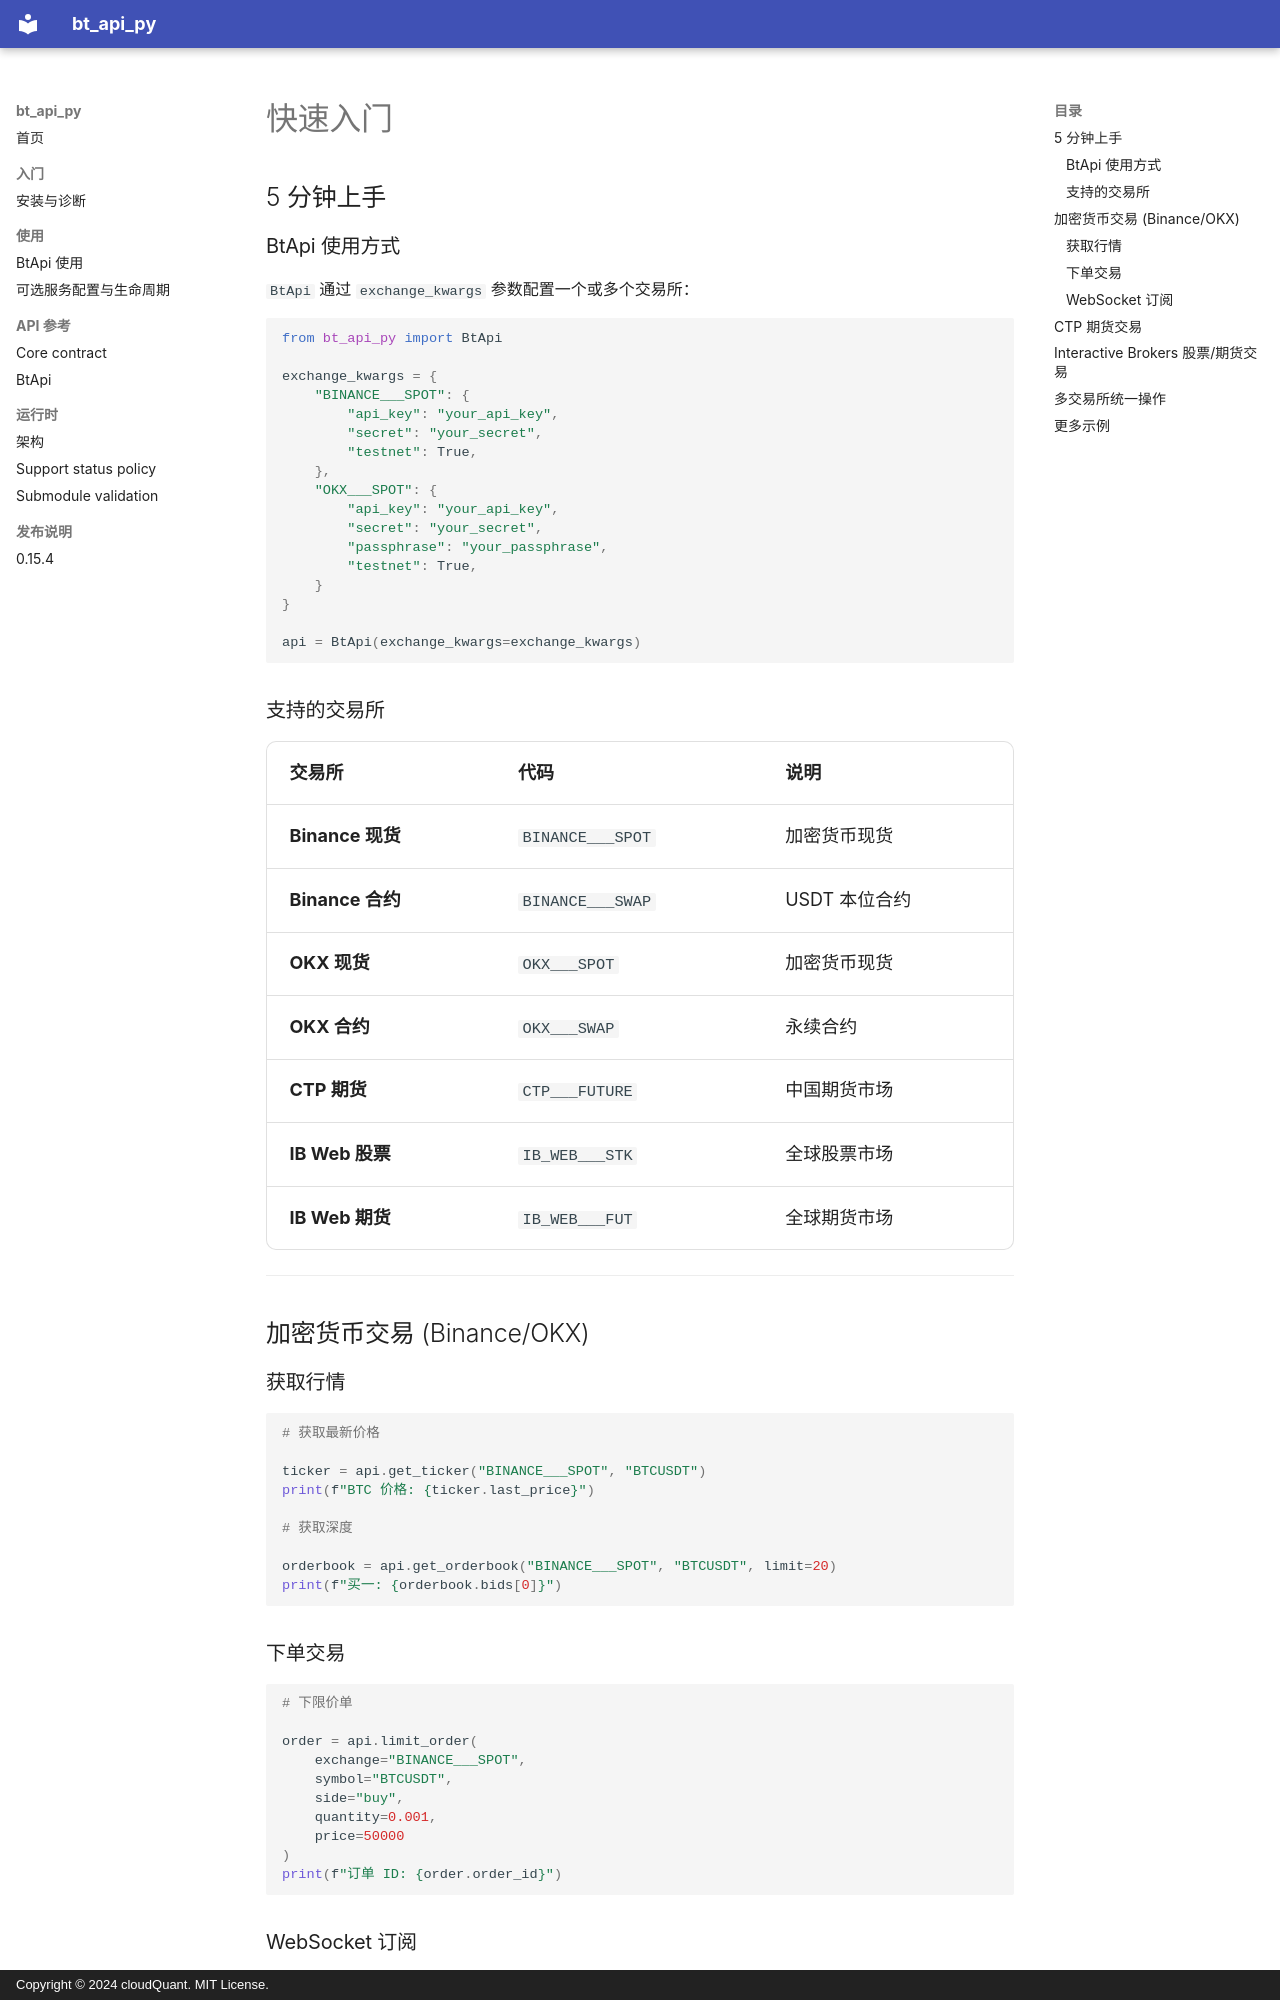

repository: cloudQuant/bt_api_py · page: getting-started/quickstart/index.html · generator: mkdocs · copyright: Copyright © 2024 cloudQuant. MIT License.

# 快速入门

## 5 分钟上手

### BtApi 使用方式

`BtApi` 通过 `exchange_kwargs` 参数配置一个或多个交易所：

```python
from bt_api_py import BtApi

exchange_kwargs = {
    "BINANCE___SPOT": {
        "api_key": "your_api_key",
        "secret": "your_secret",
        "testnet": True,
    },
    "OKX___SPOT": {
        "api_key": "your_api_key",
        "secret": "your_secret",
        "passphrase": "your_passphrase",
        "testnet": True,
    }
}

api = BtApi(exchange_kwargs=exchange_kwargs)

```

### 支持的交易所

| 交易所 | 代码 | 说明 |
|--------|------|------|
| **Binance 现货**| `BINANCE___SPOT` | 加密货币现货 |
|**Binance 合约**| `BINANCE___SWAP` | USDT 本位合约 |
|**OKX 现货**| `OKX___SPOT` | 加密货币现货 |
|**OKX 合约**| `OKX___SWAP` | 永续合约 |
|**CTP 期货**| `CTP___FUTURE` | 中国期货市场 |
|**IB Web 股票**| `IB_WEB___STK` | 全球股票市场 |
|**IB Web 期货** | `IB_WEB___FUT` | 全球期货市场 |

---

## 加密货币交易 (Binance/OKX)

### 获取行情

```python

# 获取最新价格

ticker = api.get_ticker("BINANCE___SPOT", "BTCUSDT")
print(f"BTC 价格: {ticker.last_price}")

# 获取深度

orderbook = api.get_orderbook("BINANCE___SPOT", "BTCUSDT", limit=20)
print(f"买一: {orderbook.bids[0]}")

```

### 下单交易

```python

# 下限价单

order = api.limit_order(
    exchange="BINANCE___SPOT",
    symbol="BTCUSDT",
    side="buy",
    quantity=0.001,
    price=50000
)
print(f"订单 ID: {order.order_id}")

```

### WebSocket 订阅

```python
def on_ticker(ticker):
    print(f"价格更新: {ticker.last_price}")

# 订阅行情推送

api.subscribe_ticker("BINANCE___SPOT", "BTCUSDT", on_ticker)
api.run()

```

---
